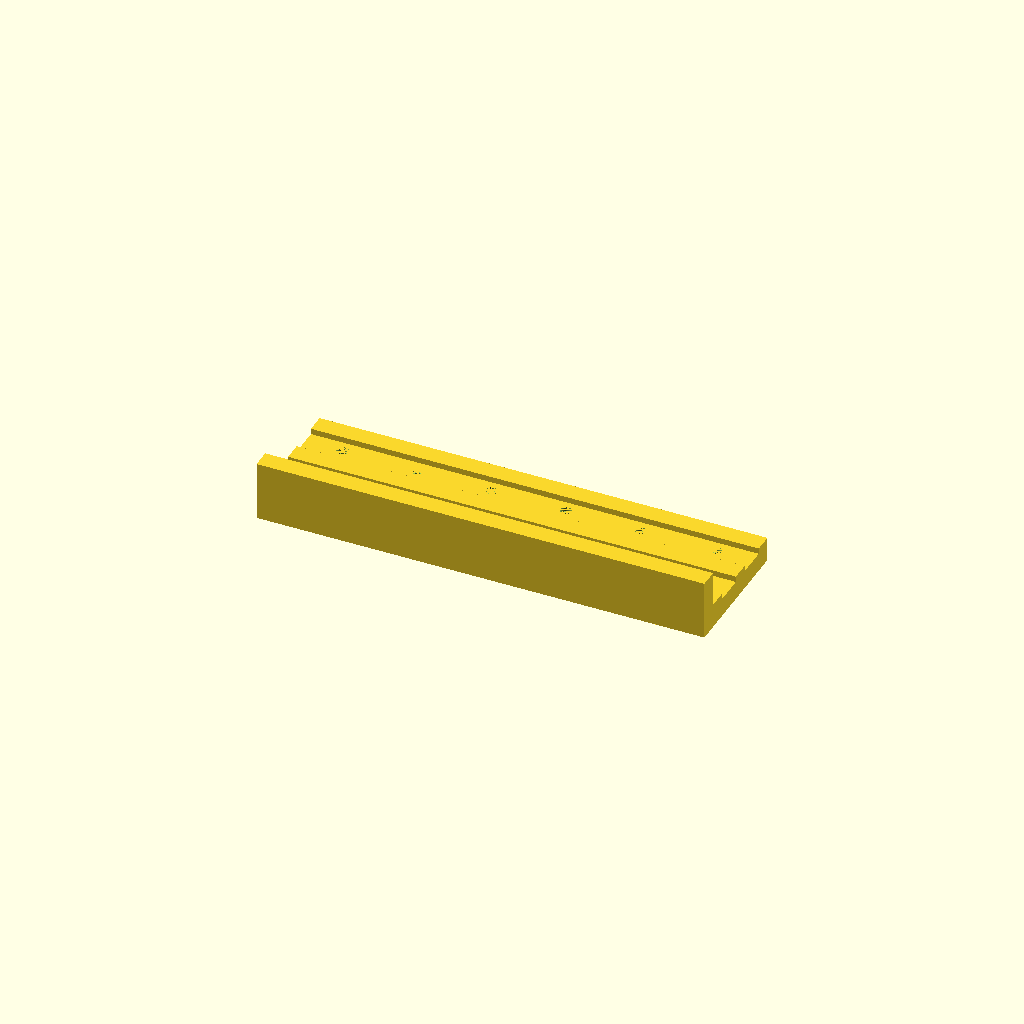
Cell 1: the model at its default parameters.
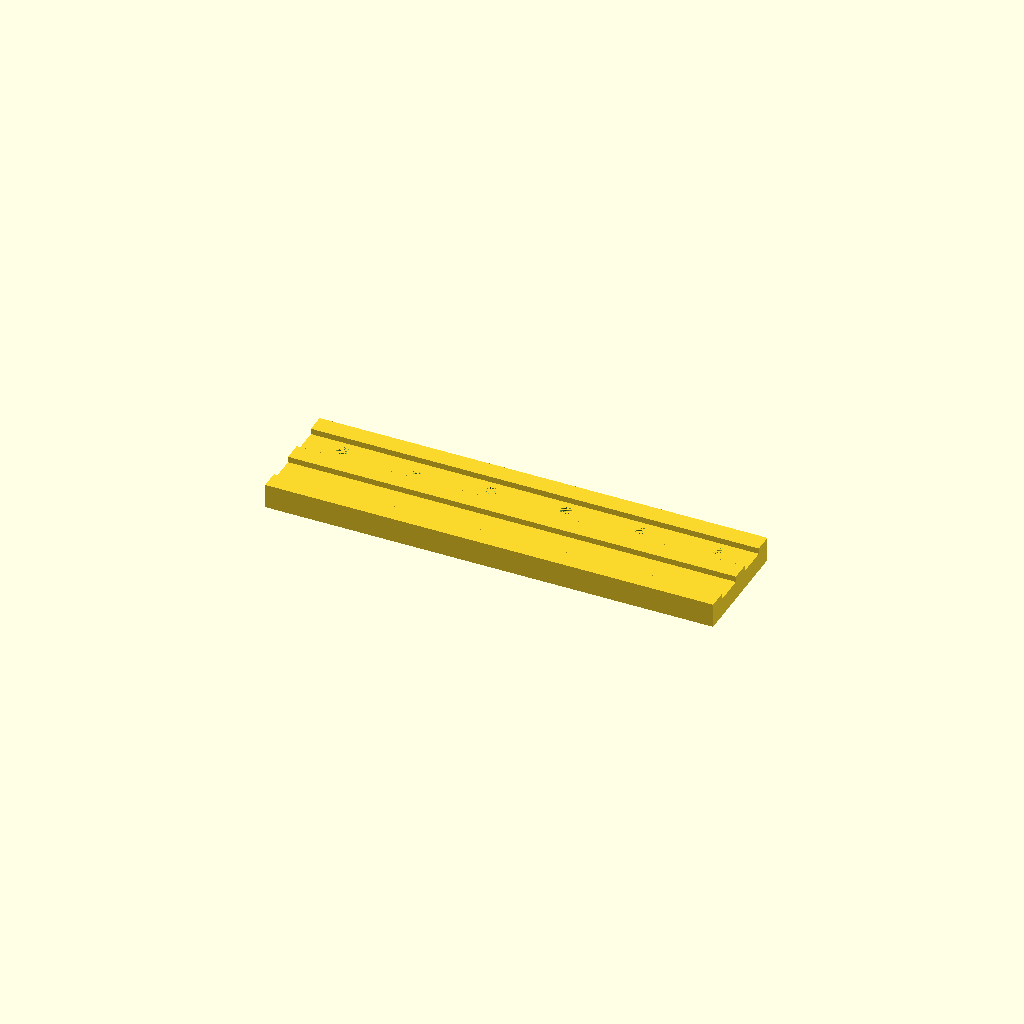
Cell 2: the same model with use_fence = 0.
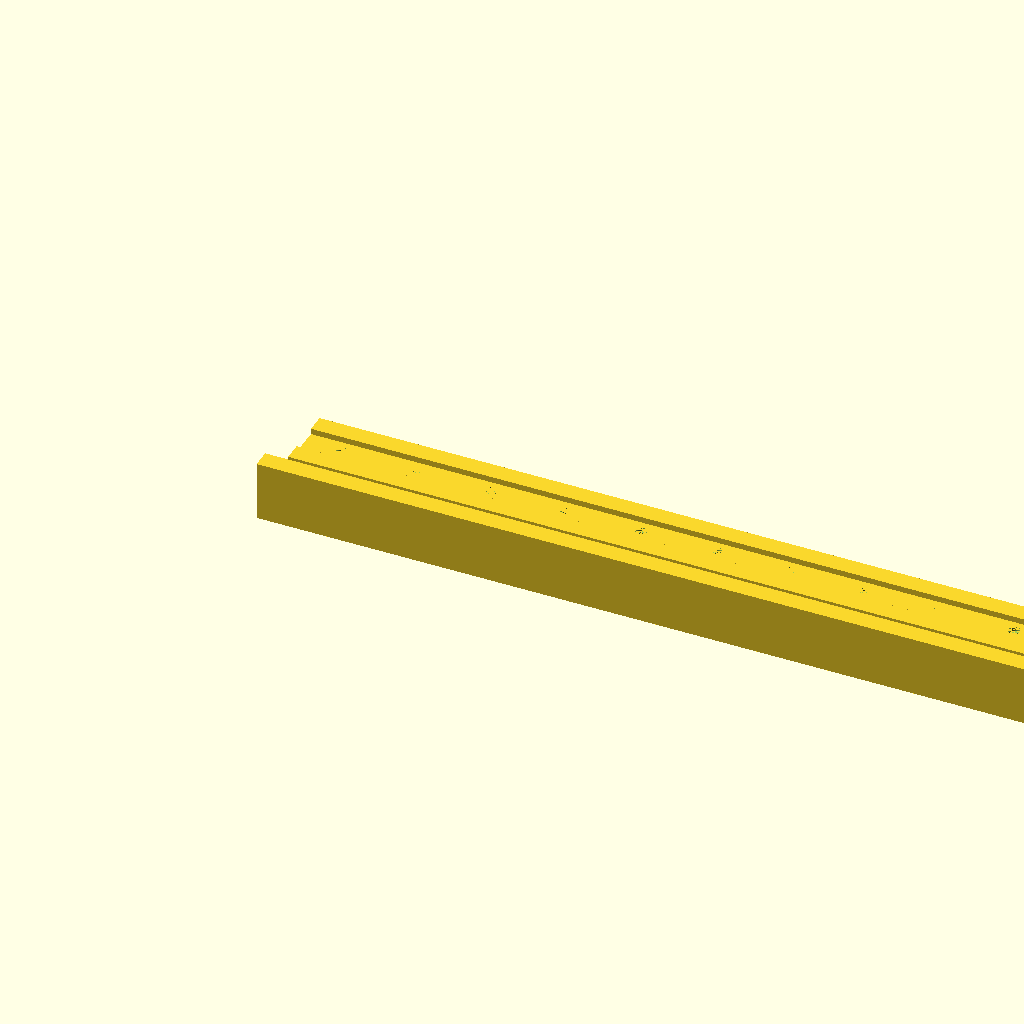
Cell 3: the same model with max_print_size = 400.
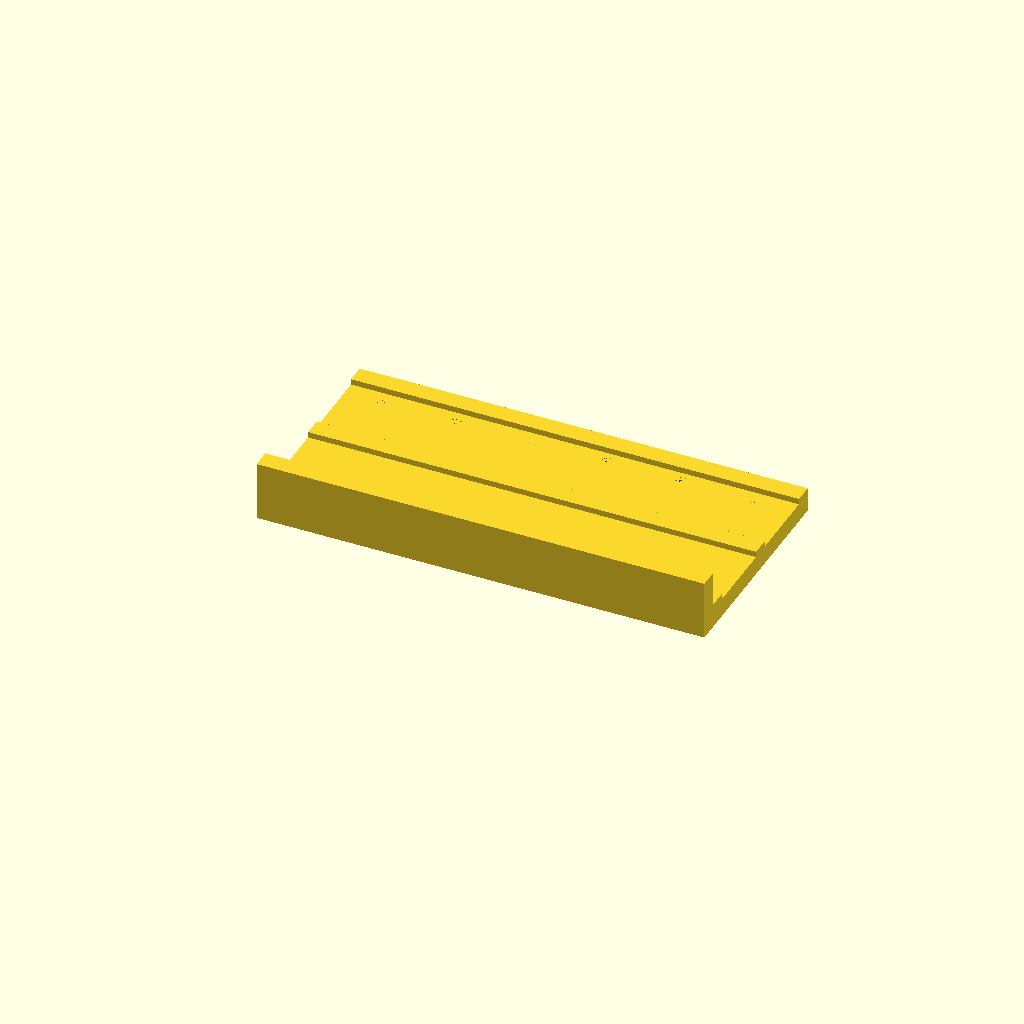
Cell 4 — hole_to_edge_distance set to 74, the other parameters unchanged.
One fixed orthographic camera (rotation 55°, 0°, 25°; colour scheme Cornfield) for every cell.
Source of the model, inputs/thingiverse/files/thing-3445629/files/Drill-Shelf-Pin-Jig.scad:
//
// This is customizable jig for drilling shelf pin holes with a drilling machine
// The drill holes are enforced by a metal bearing or bushing. 
// The default settings assume a 16x5x5 bearing. You might also use a bushing by setting
// bearing_diameter and bearing_run_diameter to equal values.
// Notes: 
//   - use depth stop on drill
//   - requires good clamping, otherwise drill moves the jig

$fa=1*1;
$fs=0.25*1;

// max size of printing bed. Determines number of holes
max_print_size = 200;

// distance between 2 pin holes
hole_to_hole_distance = 32;

// distance from pin hole to edge/fence
hole_to_edge_distance = 37;

// diameter of pin/drill hole
pin_hole_diameter = 5;

// use fence 
use_fence = 1; // [1:With Fence, 0:No Fence]

// bearing or bushing diameter: 
// NOTE: this value should take into account: a) the actual bearing diameter, b) the precision by which your printer prints inner cut-outs, and c) the pressure by which the bearing should fit.  E.g. my printer prints cut-outs 0.4mm too tight -> for a 16mm bearing: 16.4mm and to give a tight fit: 16.2 (for mine)
bearing_diameter = 16.0;

// diameter of inner bushing of the bearing
bearing_run_diameter = 9.5;
// space under inner bushing of the bearing
bearing_run_height=1;
// height of the bearing
bearing_height = 5;


// height of wood chip path
chip_support_height = 2.5;

// width of wood chip path
chip_support_width = 8;

// thickness of fence/edge part
jig_fence_thickness = 8;

// computed params
nof_holes = floor(max_print_size / hole_to_hole_distance);
jig_thickness = bearing_height+bearing_run_height+2;
jig_length = hole_to_hole_distance * nof_holes;
jig_width = hole_to_edge_distance + bearing_diameter/2 + 5;
jig_fence_height = jig_thickness + chip_support_height + 15;


difference() {
    union() {
        // side edge
        if (use_fence == 1) {
            translate([0, -jig_fence_thickness, 0]) {
                cube([jig_length, jig_fence_thickness, jig_fence_height], center=false);
            }
        }
        // plate
        cube([jig_length, jig_width, jig_thickness], center=false);
    };
    group() {
        for ( i = [hole_to_hole_distance/2:hole_to_hole_distance:nof_holes*hole_to_hole_distance] ) {
            translate([i, hole_to_edge_distance, 0]) {
                cylinder(jig_thickness, d=pin_hole_diameter, center=false);
                cylinder(bearing_height, d=bearing_diameter, center=false);
                translate([0, 0, bearing_height]) {
                    cylinder(bearing_run_height, d=bearing_run_diameter, center=false);
                };
            };
        };
        
    }
    
    /*
    // save material
    translate([0,jig_thickness,jig_thickness/2])
        cube([jig_length, jig_width/4, jig_thickness/2]);
    */
    
}

if (chip_support_height > 0) {

    chip_support();
    translate([0, jig_width-chip_support_width, 0])
        chip_support();
    
    translate([0, jig_width/2-chip_support_width/2, 0])
        chip_support();
}


module chip_support() {
    
    translate([0, 0, jig_thickness])
        cube([jig_length, chip_support_width, chip_support_height]);
    
}
Parameter table extracted from the source (name, type, default, range or options):
max_print_size: number, default 200
hole_to_hole_distance: number, default 32
hole_to_edge_distance: number, default 37
pin_hole_diameter: number, default 5
use_fence: number, default 1, options 1, 0
bearing_diameter: number, default 16
bearing_run_diameter: number, default 9.5
bearing_run_height: number, default 1
bearing_height: number, default 5
chip_support_height: number, default 2.5
chip_support_width: number, default 8
jig_fence_thickness: number, default 8
